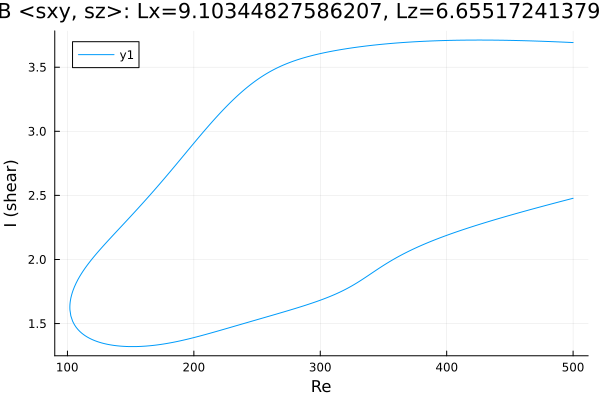

The file beside this chart, header and first rows:
Re, shear
500.0, 3.692
499.3, 3.693
497.9, 3.693
496.5, 3.694
495, 3.694
493.6, 3.695
492.2, 3.696
490.8, 3.696
489.4, 3.697
488, 3.697
486.6, 3.698
485.1, 3.699
483.7, 3.699
482.3, 3.7
481.4, 3.7
480, 3.701
478.5, 3.701
477.1, 3.702
475.7, 3.702
474.3, 3.703
472.9, 3.703
471.5, 3.704
470.1, 3.704
468.6, 3.705
467.2, 3.705
466.2, 3.705
464.8, 3.706
463.4, 3.706
462, 3.706
460.5, 3.707
459.1, 3.707
457.7, 3.708
456.3, 3.708
454.9, 3.708
453.5, 3.709
452.1, 3.709
450.6, 3.709
449.2, 3.709
447.8, 3.71
446.4, 3.71
445, 3.71
443.6, 3.71
442.2, 3.711
440.7, 3.711
439.3, 3.711
437.9, 3.711
436.5, 3.711
435.1, 3.711
433.7, 3.711
432.3, 3.712
430.8, 3.712
429.4, 3.712
428, 3.712
426.6, 3.712
425.2, 3.712
423.8, 3.712
422.4, 3.712
420.9, 3.712
419.5, 3.712
418.1, 3.711
... 569 more rows
